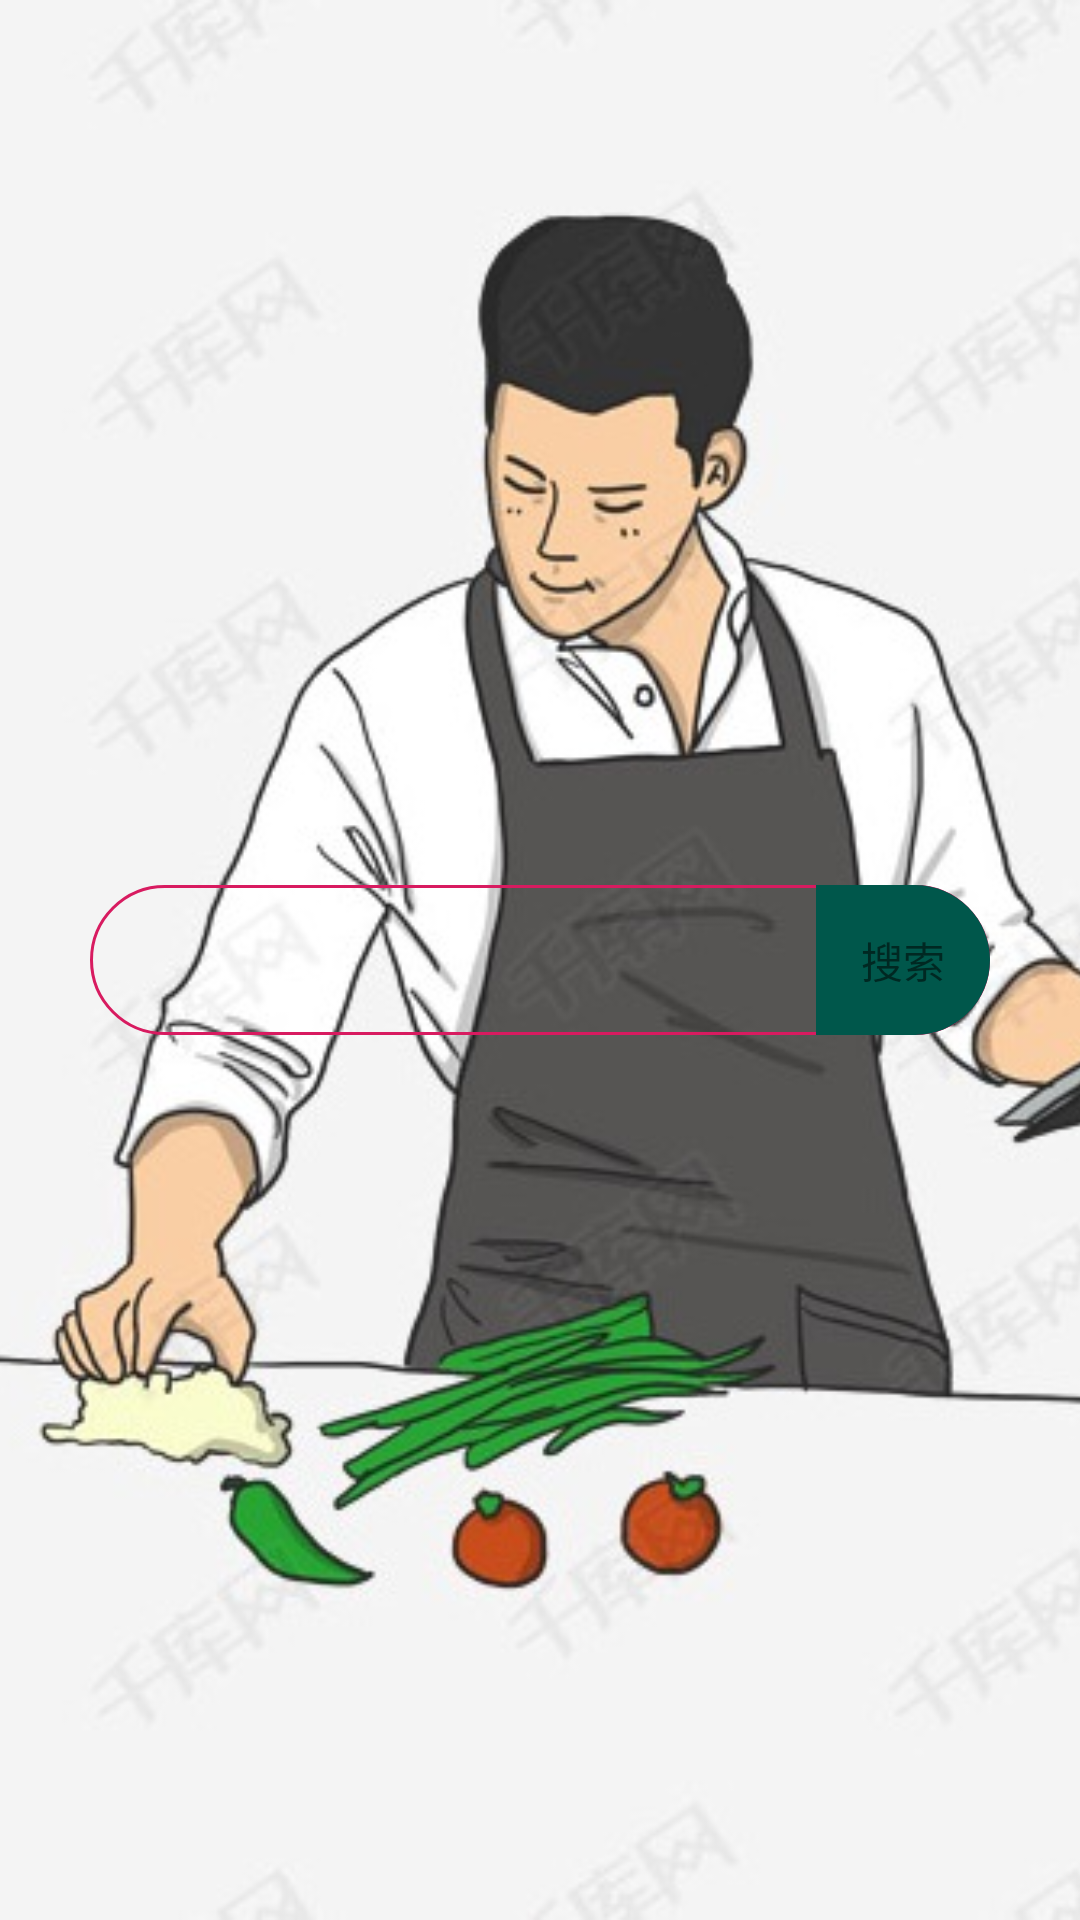

This screen was rendered from an Android layout file. Write that file and the resources it references.
<!-- AndroidManifest.xml: application theme AppTheme -->
<!-- res/layout/activity_main.xml -->
<?xml version="1.0" encoding="utf-8"?>
<androidx.constraintlayout.widget.ConstraintLayout
        xmlns:android="http://schemas.android.com/apk/res/android"
        xmlns:tools="http://schemas.android.com/tools"
        xmlns:app="http://schemas.android.com/apk/res-auto"
        android:layout_width="match_parent"
        android:layout_height="match_parent"
        tools:context=".ui.MainActivity">

    <ImageView
            android:src="@drawable/search_bg"
            android:layout_width="match_parent"
            android:scaleType="centerCrop"
            android:layout_height="match_parent"/>

    <LinearLayout
            android:layout_width="match_parent"
            android:layout_height="wrap_content"
            android:layout_marginLeft="30dp"
            android:layout_marginRight="30dp"
            android:paddingLeft="20dp"
            android:background="@drawable/main_search_bg_shape"
            app:layout_constraintTop_toTopOf="parent"
            app:layout_constraintBottom_toBottomOf="parent">

        <EditText
                android:id="@+id/mMainEt"
                android:layout_width="0dp"
                android:layout_weight="1"
                android:background="@null"
                android:layout_height="match_parent"/>

        <TextView
                android:id="@+id/mSearch"
                android:layout_width="wrap_content"
                android:background="@drawable/main_search_btn_bg_shape"
                android:layout_height="50dp"
                android:paddingLeft="15dp"
                android:paddingRight="15dp"
                android:gravity="center"
                android:text="搜索"/>
    </LinearLayout>
</androidx.constraintlayout.widget.ConstraintLayout>
<!-- resources referenced by this layout -->
<resources>
  <!-- drawable main_search_bg_shape (drawable) -->
  <?xml version="1.0" encoding="utf-8"?>
  <shape xmlns:android="http://schemas.android.com/apk/res/android"
         android:shape="rectangle">
      <stroke android:width="1dp" android:color="@color/colorAccent"/>
      <corners android:radius="50dp"/>
  </shape>
  <!-- drawable main_search_btn_bg_shape (drawable) -->
  <?xml version="1.0" encoding="utf-8"?>
  <shape xmlns:android="http://schemas.android.com/apk/res/android"
         android:shape="rectangle">
      <solid android:color="@color/colorPrimaryDark"/>
      <corners android:bottomRightRadius="50dp"
               android:topRightRadius="50dp"/>
  </shape>
  <!-- drawable search_bg: png bitmap (drawable, 44758 bytes) -->
  <style name="AppTheme" parent="Theme.AppCompat.Light.NoActionBar">
          
          <item name="colorPrimary">@color/colorPrimary</item>
          <item name="colorPrimaryDark">@color/colorPrimaryDark</item>
          <item name="colorAccent">@color/colorAccent</item>
      </style>
  <color name="colorAccent">#D81B60</color>
  <color name="colorPrimaryDark">#00574B</color>
  <color name="colorPrimary">#008577</color>
</resources>
